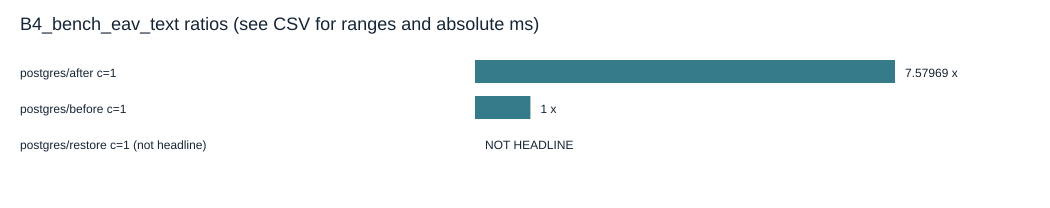

The file beside this chart, header and first rows:
output, engine, variant, clients, status, accepted_runs, failed_runs, retries, errors, runner_cpu_median_percent, runner_cpu_median_percent_min, runner_cpu_median_percent_max, client_saturated_runs, client_saturated, headline, not_headline_reason, p50_ms, p50_ms_min, p50_ms_max, p95_ms, p95_ms_min, p95_ms_max, throughput_ops_s, throughput_ops_s_min
B4_bench_eav_text, postgres, after, 1, passed, 5, 0, 0, 0, 28.61, 2.44, 28.61, 0, False, True, , 0.5258, 0.5002, 0.72, 0.737, 0.6185, 1.269, 1744, 1325
B4_bench_eav_text, postgres, before, 1, passed, 5, 0, 0, 0, 8.04, 7.84, 17.18, 0, False, True, , 3.986, 3.82, 4.075, 4.733, 4.332, 6.224, 241.5, 233
B4_bench_eav_text, postgres, restore, 1, passed, 0, 0, 0, 0, , , , 0, False, False, no_accepted_timing, , , , , , , , 
